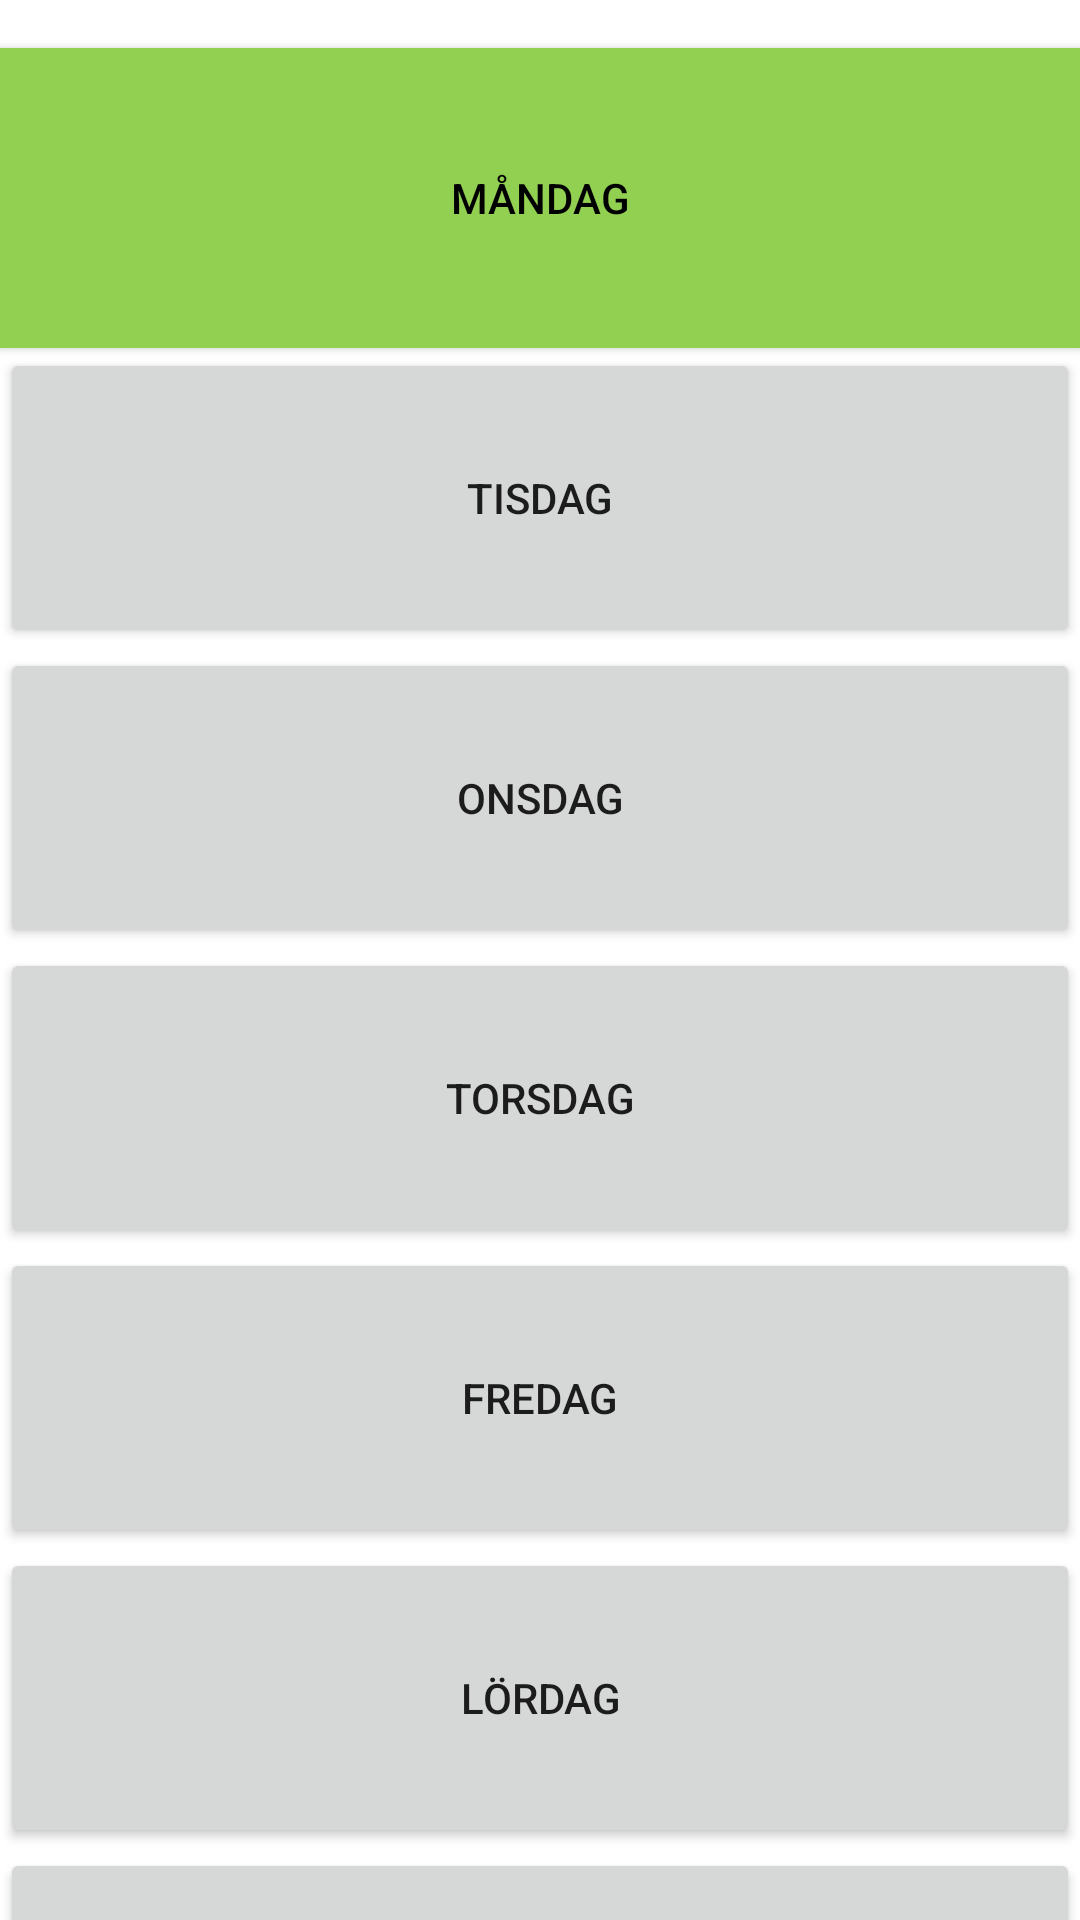

Layout XML and referenced resources for this Android screen:
<!-- AndroidManifest.xml: application theme Theme.VeckoSchema -->
<!-- res/layout/activity_main.xml -->
<?xml version="1.0" encoding="utf-8"?>
<androidx.constraintlayout.widget.ConstraintLayout xmlns:android="http://schemas.android.com/apk/res/android"
    xmlns:app="http://schemas.android.com/apk/res-auto"
    xmlns:tools="http://schemas.android.com/tools"
    android:layout_width="match_parent"
    android:layout_height="match_parent"
    tools:context=".MainActivity">

    <Button
        android:id="@+id/mondayButton"
        android:layout_width="0dp"
        android:layout_height="100dp"
        android:layout_marginTop="16dp"
        android:background="@color/monday"
        android:text="Måndag"
        android:textColor="@color/black"
        app:layout_constraintEnd_toEndOf="parent"
        app:layout_constraintStart_toStartOf="parent"
        app:layout_constraintTop_toTopOf="parent"
        tools:ignore="TextContrastCheck" />

    <Button
        android:id="@+id/tuesdayButton"
        android:layout_width="0dp"
        android:layout_height="100dp"
        android:text="Tisdag"
        app:layout_constraintEnd_toEndOf="parent"
        app:layout_constraintStart_toStartOf="parent"
        app:layout_constraintTop_toBottomOf="@+id/mondayButton" />

    <Button
        android:id="@+id/wednesdayButton"
        android:layout_width="0dp"
        android:layout_height="100dp"
        android:text="Onsdag"
        app:layout_constraintEnd_toEndOf="parent"
        app:layout_constraintStart_toStartOf="parent"
        app:layout_constraintTop_toBottomOf="@+id/tuesdayButton" />

    <Button
        android:id="@+id/thursdayButton"
        android:layout_width="0dp"
        android:layout_height="100dp"
        android:text="Torsdag"
        app:layout_constraintEnd_toEndOf="parent"
        app:layout_constraintStart_toStartOf="parent"
        app:layout_constraintTop_toBottomOf="@+id/wednesdayButton" />

    <Button
        android:id="@+id/fridayButton"
        android:layout_width="0dp"
        android:layout_height="100dp"
        android:text="Fredag"
        app:layout_constraintEnd_toEndOf="parent"
        app:layout_constraintStart_toStartOf="parent"
        app:layout_constraintTop_toBottomOf="@+id/thursdayButton" />

    <Button
        android:id="@+id/saturdayButton"
        android:layout_width="0dp"
        android:layout_height="100dp"
        android:text="Lördag"
        app:layout_constraintEnd_toEndOf="parent"
        app:layout_constraintStart_toStartOf="parent"
        app:layout_constraintTop_toBottomOf="@+id/fridayButton" />

    <Button
        android:id="@+id/syndayButton"
        android:layout_width="0dp"
        android:layout_height="100dp"
        android:text="Söndag"
        app:layout_constraintEnd_toEndOf="parent"
        app:layout_constraintStart_toStartOf="parent"
        app:layout_constraintTop_toBottomOf="@+id/saturdayButton" />

</androidx.constraintlayout.widget.ConstraintLayout>
<!-- resources referenced by this layout -->
<resources>
  <color name="black">#FF000000</color>
  <color name="monday">#92d051</color>
  <style name="Theme.VeckoSchema" parent="Theme.MaterialComponents.DayNight.DarkActionBar">
          
          <item name="colorPrimary">@color/purple_500</item>
          <item name="colorPrimaryVariant">@color/purple_700</item>
          <item name="colorOnPrimary">@color/white</item>
          
          <item name="colorSecondary">@color/teal_200</item>
          <item name="colorSecondaryVariant">@color/teal_700</item>
          <item name="colorOnSecondary">@color/black</item>
          
          <item name="android:statusBarColor" tools:targetApi="l">?attr/colorPrimaryVariant</item>
          
      </style>
  <color name="purple_500">#FF6200EE</color>
  <color name="purple_700">#FF3700B3</color>
  <color name="white">#FFFFFFFF</color>
  <color name="teal_200">#FF03DAC5</color>
  <color name="teal_700">#FF018786</color>
</resources>
